3-way image classification set "datasets" from GitHub (chinmoy12c/spsVision); label vocabulary: paper, scissor, stone.

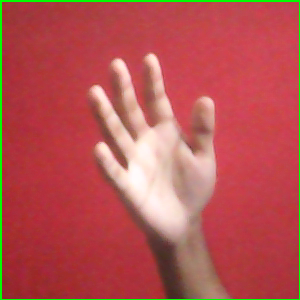
Label: paper

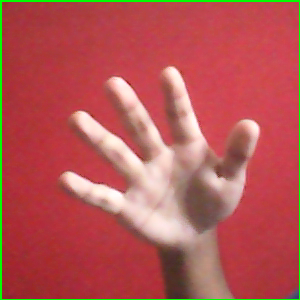
Label: paper

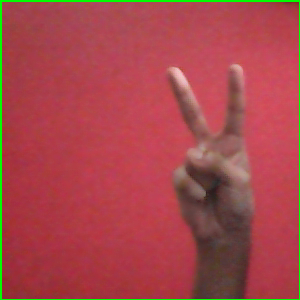
Label: scissor

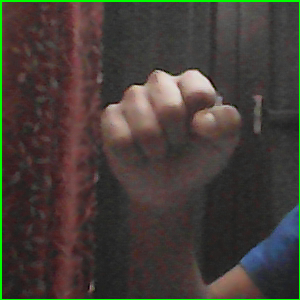
Label: stone

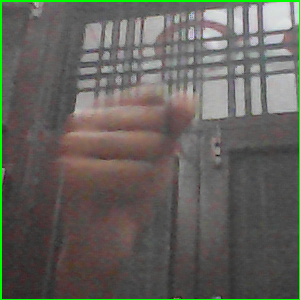
Label: stone

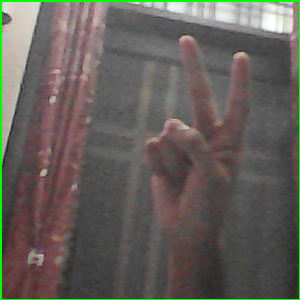
Label: scissor
